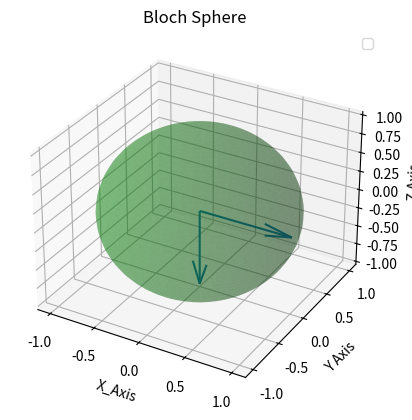

Source code (Python):
import numpy as np                                                            #mostly used to make 1D arrays
import sympy as sp                                              #mostly used for sqrt function, and simplify
import random as rm                                             #used for measuring
import time
import matplotlib.pyplot as plt
from mpl_toolkits import mplot3d

sp.init_printing(use_unicode=True)                              #pretty much useless i think
plot_counter = 0
timer_switch = 1            #wanted to be able to turn it off after testing is done but not remove from code fully
class timer:
    def __init__(self, state):
        self.state = state

    def timer(initial):      
        global start_time, stop_time, interval
        if timer_switch == 1:
            if initial == 1:
                start_time = time.time()
            elif initial == 0:
                stop_time = time.time()
                interval = (stop_time - start_time)
                interval = "{:.3f}".format(interval)        #makes it a little neater
                stop_time = 0
                start_time = 0
                print("Time taken to run entire program is: " + interval)
        elif timer_switch == 0:
            pass
timer.timer(1)

class Gate_data:                    #defines a class to store variables in to recall from so that its all
    C_Not_info = """This gate is used to change the behaviour of one qubit based on another. 
    This sepecific function is mostly obselete now, it is preferred to use the C Gate class instead"""       #C_Not is mostly obsolete due to new C Gate class       #in one neat area
    C_Not_matrix = [1,0,0,0,0,1,0,0,0,0,0,1,0,0,1,0]#2 Qubit CNot gate in one configuration, need to add more
    X_Gate_info = "Used to flip the Qubit in the X basis. Often seen in the CNot gate."             
    X_matrix = [0,1,1,0]                           
    Y_Gate_info = "Used to flip the Qubit in the Y basis."
    Y_matrix = [0,np.complex128(0-1j),np.complex128(0+1j),0]           
    Z_Gate_info = "Used to flip the Qubit in the Z basis. This gate flips from 1 to 0 in the computational basis."
    Z_matrix = [1,0,0,-1]                                      
    n = 1/sp.sqrt(2)
    Hadamard_info = """The Hadamard gate is one of the most useful gates, used to convert the Qubit from
    the computation basis to the plus, minus basis. When applied twice, it can lead back to its original value/
    acts as an Identity matrix."""
    Hadamard_matrix = [n,n,n,-n]
    U_Gate_info = """This is a gate that can be transformed into most elementary gates using the constants a,b and c.
    For example a Hadamard gate can be defined with a = pi, b = 0 and c = pi while an X Gate can be defined by
     a = pi/2 b = 0 and c = pi. """
    Identity_info = """
    Identity Matrix: This matrix leaves the product invariant after multiplication.
    It is mainly used in this program to increase the dimension
    of other matrices. This is used within the tensor products when
    a Qubit has no gate action, but the others do.
"""
    Identity_matrix = [1,0,0,1]
    error_class = "the operation is not with the correct class"
    error_mat_dim = "the dimensions of the matrices do not share the same value"
    error_value = "the value selected is outside the correct range of options"
    error_qubit_num = "you can't select the same qubit for both inputs of the operation gate and control gate"
    error_qubit_pos = "one of the selected qubits must be 1 which represents the top left of the matrix rather than qubit 1"
    Density_matrix_info = "test"
    




class Qubit:                        
    def __init__(self, name, vector):
        self.name = name
        self.vector = np.array(vector,dtype=np.complex128)
        self.dim = len(vector)                    #used constantly in all calcs so defined it universally
        
    def __str__(self):
        return f"{self.name}\n{self.vector}"   #did this so that the matrix prints neatly
    
    def __matmul__(self, other):               #this is an n x n tensor product function
        if isinstance(other, Qubit):           #although this tensors are all 1D
            new_name = f"{self.name} @ {other.name}"     #no tensor symbol so this will do
            new_length = self.dim*other.dim
            new_vector = np.zeros(new_length,dtype=np.complex128)
            for i in range(self.dim):     #multiplies the second ket by each value in the first ket
                for j in range(other.dim):          #iterates up and down the second ket
                    new_vector[j+i*other.dim] += self.vector[i]*other.vector[j] #adds the values into
            sp.simplify(new_vector)                           #a new matrix in order
            return Qubit(new_name, np.array(new_vector))    #returns a new Object with a new name too
        else:
            print(Gate_data.error_class)

    def norm(self):                 #dunno why this is here ngl, just one of the first functions i tried
        normalise = sp.sqrt(sum([i*np.conj(i) for i in self.vector]))
        self.vector = sp.simplify(self.vector/normalise)

    def qubit_info(self):      
        print("""The Qubit is the quantum equivalent to the bit. However, due to the nature of 
        Quantum Mechanics, it can take any value rather than just two. However, by measuring the state
        in which it is in, you collapse the wavefunction and the Qubit becomes 1 of two values, 1 or 0.""")

    def measure(self, qubit):
        if qubit <= self.dim:    
            qubit_choice = [0,1]   #this array is for the random.choice to pick an outcome
            a = np.complex128(self.vector[2*qubit-2]*np.conj(self.vector[2*qubit-2]))
            b = np.complex128(self.vector[2*qubit-1]*np.conj(self.vector[2*qubit-1]))
            prob_mat = np.array([a,b],dtype=np.complex128) #couldnt put straight into matrix as 
            measurement = rm.choices(qubit_choice,weights = prob_mat)     #returned an error
            return measurement
        else:
            print(Gate_data.error_value)

    def density_mat(self):
        new_name =f"Density matrix of qubit {self.name}"
        new_mat = np.zeros(self.dim*self.dim,dtype=np.complex128)
        qubit_conj = np.conj(self.vector)
        for i in range(self.dim):
            for j in range(self.dim):
                new_mat[j+i*self.dim] += qubit_conj[i]*self.vector[j]
        return Density(new_name, Gate_data.Density_matrix_info, new_mat)


    def bloch_plot(self, qubit):
        global plot_counter, ax
        if qubit <= self.dim:
            
            vals = np.zeros(2,dtype=np.complex128)
            vals[0] = self.vector[2*qubit-2]
            vals[1] = self.vector[2*qubit-1]
            plotted_qubit = Qubit("", vals)
            print(vals)
            den_mat = plotted_qubit.density_mat()
            x = 2*np.real(den_mat.matrix[1])
            y = 2*np.imag(den_mat.matrix[2])
            z = den_mat.matrix[0] - den_mat.matrix[3]
            if plot_counter == 0:
                ax = plt.axes(projection="3d")
            ax.quiver(0,0,0,x,y,z)
            plot_counter += 1
        else:
            print(Gate_data.error_value)

q0_matrix = [1,0]
q1_matrix = [0,1]
qplus_matrix = [1,1]
qminus_matrix = [1,-1]
q0 = Qubit("q0",q0_matrix)
q1 = Qubit("q1",q1_matrix)
qplus = Qubit("q+",qplus_matrix)
qminus = Qubit("q-",qminus_matrix)
q0.norm()
q1.norm()
qplus.norm()
qminus.norm()

class Gate:
    def __init__(self, name, info, matrix):
        self.name = name
        self.matrix = np.array(matrix,dtype=np.complex128)
        self.info = info
        self.length = len(matrix)          #naming these matrices and qubits vectors was a stupid idea XD
        self.dim = int(sp.sqrt(self.length))

    def __str__(self):
        return f"{self.name}\n{self.matrix}"

    def __matmul__(self, other):
        if isinstance(other, Gate):
            new_info = "This is a tensor product of gates: "f"{self.name}"" and "f"{other.name}"
            new_name = f"{self.name} @ {other.name}"
            new_length = self.length*other.length
            new_dim = sp.sqrt(new_length)
            new_mat = np.zeros(new_length,dtype=np.complex128)
            for m in range(self.dim):
                for i in range(self.dim):
                    for j in range(other.dim):
                        for k in range(other.dim):   #honestly, this works but is trash and looks like shit
                            new_mat[k+j*new_dim+other.dim*i+other.dim*new_dim*m] += self.matrix[i+self.dim*m]*other.matrix[k+other.dim*j]
            sp.simplify(new_mat)                     #will try to impliment a XOR operation for this which should be a lot faster
            return Gate(new_name, new_info, np.array(new_mat))
        else:
            print(Gate_data.error_class)

    def __mul__(self, other):       #matrix multiplication
        summ = np.zeros(1,dtype=np.complex128)  #could delete summ and make more elegant
        if isinstance(other, Gate):    #however probs completely better way to do this so might scrap at some point
            if self.dim == other.dim:
                new_info = "This is a matrix multiplication of gates: "f"{self.name}"" and "f"{other.name}"
                new_name = f"{self.name} * {other.name}"
                new_mat = np.zeros(self.length,dtype=np.complex128)
                for i in range(self.dim):
                    for k in range(self.dim):
                        for j in range(self.dim):    #again a mess and done in a different manner to tensor product
                            summ[0] += (self.matrix[j+self.dim*i]*other.matrix[k+j*self.dim])
                        new_mat[k+self.dim*i] += summ[0]
                        summ = np.zeros(1,dtype=np.complex128)
                sp.simplify(new_mat)
                return Gate(new_name, new_info, np.array(new_mat))
            else:
                print(Gate_data.error_mat_dim)
        elif isinstance(other, Qubit):  #splits up based on type as this isnt two n x n but rather n x n and n matrix
            if self.dim == other.dim:
                new_name = f"[{self.name}] {other.name}"
                new_mat = np.zeros(self.dim,dtype=np.complex128)
                for i in range(self.dim):
                        for j in range(self.dim):
                            summ[0] += (self.matrix[j+self.dim*i]*other.vector[j])
                        new_mat[i] += summ[0]
                        summ = np.zeros(1,dtype=np.complex128)
                return Qubit(new_name, np.array(new_mat))
            else:
                print(Gate_data.error_mat_dim)
        else:
            print(Gate_data.error_class)
    
    def __add__(self, other):         #direct sum
        if isinstance(other, Gate):
            new_info = "This is a direct sum of gates: "f"{self.name}"" and "f"{other.name}"
            new_name = f"{self.name} + {other.name}"
            new_dim = self.dim + other.dim
            new_length = new_dim**2
            new_mat = np.zeros(new_length,dtype=np.complex128)
            for i in range(self.dim):
                for j in range(self.dim):                   #a lot more elegant
                    new_mat[j+new_dim*i] += self.matrix[j+self.dim*i]
            for i in range(other.dim):     #although would be faster if i made a function to apply straight
                for j in range(other.dim):    #to individual qubits instead
                    new_mat[self.dim+j+self.dim*new_dim+new_dim*i] += other.matrix[j+other.dim*i]
            return Gate(new_name, new_info, np.array(new_mat))
        else:
            print(Gate_data.error_class)
    
    def __iadd__(self, other):
        if isinstance(other, Gate):
            self = self + other
            return self
        else:
            print(Gate_data.error_class)
        
        

    def gate_info(self):
        print(
    """Gates are used to apply an operation to a Qubit.
    They are normally situated on a grid of n Qubits.
    Using tensor products, we can combine all the gates 
    at one time instance together to create one unitary matrix.
    Then we can matrix multiply successive gates together to creat one
    universal matrix that we can apply to the Qubit before measuring""")
class C_Gate(Gate):
    def __init__(self, name, info, gate_action, qubit1, qubit2):
        self.name = name
        self.info = info
        self.qubit1 = qubit1   #qubit 1 is the control qubit ie the identity matrix
        self.qubit2 = qubit2   #qubit 2 is the gate qubit, ie x for cnot gate
        self.gate_action = gate_action
        qubit_dist = int(qubit1 - qubit2)
        if qubit1 == 1 or qubit2 == 1:
            if qubit_dist < 0:
                i = 0
                Id = Identity
                while i < int(abs(qubit_dist) - 1):
                    Id += Identity
                    i += 1
                new_mat = Id + self.gate_action
            elif qubit_dist > 0:
                i = 0
                Id = self.gate_action
                while i < int(abs(qubit_dist)):
                    Id += Identity
                    i += 1
                new_mat = Id
            else:
                print(Gate_data.error_qubit_num)
        else:
            print(Gate_data.error_qubit_pos)
        self.matrix = new_mat.matrix
        self.dim = int(abs(qubit_dist)*Identity.dim+gate_action.dim)
        self.length = self.dim*self.dim
                

class U_Gate(Gate):
    def __init__(self, name, info, a, b, c):
        self.name = name
        self.info = info
        self.a = a
        self.b = b
        self.c = c
        self.matrix = np.array([[np.cos(self.a/2)],
                               [-np.exp(np.complex128(0-1j)*self.c)*np.sin(self.a/2)],
                               [np.exp(np.complex128(0+1j)*self.b)*np.sin(self.a/2)],
                               [np.exp(np.complex128(0+1j)*(self.b+self.c))*np.cos(self.a/2)]],dtype=np.complex128)
        self.length = len(self.matrix)
        self.dim = int(sp.sqrt(self.length))
        
class Density(Gate):
    def __init__(self, name, info, matrix):
        self.name = name
        self.info = info
        self.matrix = matrix
        self.length = len(self.matrix)
        self.dim = int(sp.sqrt(self.length))

    
class print_array:    #made to try to make matrices look prettier
    def __init__(self, array):         #probs could have used sp.pretty or whatever but didnt wanna confuse
        self.array = array             #sp and np matrices and get confused
        prec = 3
        if isinstance(array, Qubit):
            np.set_printoptions(precision=prec,linewidth=20,suppress=True,floatmode="fixed")
            print(array)
        elif isinstance(array, Gate):           #so janky
            np.set_printoptions(precision=prec,linewidth=(3+2*(3+prec))*array.dim,suppress=True,floatmode="fixed")
            print(array)
        else:
            print(Gate_data.error_class)


X_Gate = Gate("X", Gate_data.X_Gate_info, Gate_data.X_matrix)
Y_Gate = Gate("Y",Gate_data.Y_Gate_info, Gate_data.Y_matrix)
Z_Gate = Gate("Z",Gate_data.Z_Gate_info, Gate_data.Z_matrix)
Identity = Gate("I",Gate_data.Identity_info, Gate_data.Identity_matrix)
Hadamard = Gate("H",Gate_data.Hadamard_info, Gate_data.Hadamard_matrix)
U_Gate_X = U_Gate("Universal X", Gate_data.U_Gate_info, np.pi, 0, np.pi)
U_Gate_H = U_Gate("Universal H", Gate_data.U_Gate_info, np.pi/2, 0, np.pi)
CNot_flip = C_Gate("CNot", Gate_data.C_Not_matrix, X_Gate, 2, 1)
CNot = C_Gate("CNot", Gate_data.C_Not_matrix, X_Gate, 1, 2)
qubit_mix = q1 @ q1 @ qplus
def Test_Alg(Qubit):         #make sure to mat mult the correct order
    gate1 = X_Gate @ CNot
    gate2 = Hadamard @ Hadamard @ X_Gate
    gate3 = CNot @ X_Gate
    gate4 = CNot @ Hadamard
    alg = gate4 * gate3 * gate2 * gate1
    result = alg * Qubit
    return result
q1.bloch_plot(1)
qplus.bloch_plot(1)
timer.timer(0)
if plot_counter > 0:
    u, v = np.mgrid[0:2*np.pi:50j, 0:np.pi:50j]
    x_sp = np.cos(u)*np.sin(v)
    y_sp = np.sin(u)*np.sin(v)
    z_sp = np.cos(v)
    ax.set_xlabel("X_Axis")
    ax.set_ylabel("Y Axis")
    ax.set_zlabel("Z Axis")
    ax.set_title("Bloch Sphere")
    ax.plot_surface(x_sp, y_sp, z_sp, color="g", alpha=0.3)
    ax.legend()
    plt.show()
